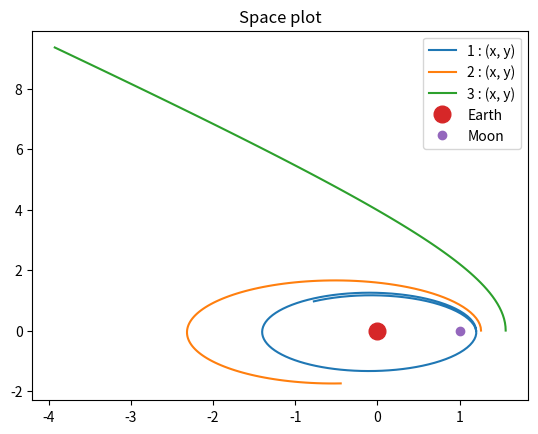
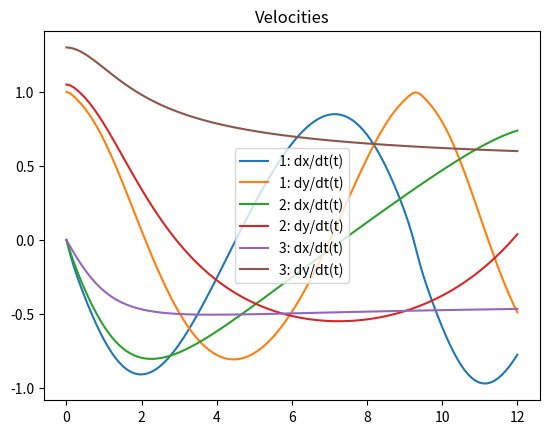

These charts were generated, in order, by the following Python code:
import numpy
from matplotlib import pyplot
from scipy.integrate import quad, RK45
from scipy.optimize import toms748

TOLERANCE = 1e-6

MU = 1 / 82.3
T = 12


def r3(x, y):
    return numpy.sqrt(x ** 2 + y ** 2)


def rl(x, y):
    return numpy.sqrt((x - 1) ** 2 + y ** 2)


def motion_equation(t, x):
    r3_ = r3(x[0], x[2]) ** 3
    rl_ = rl(x[0], x[2]) ** 3
    return numpy.array([
        x[1],
        -(1 - MU) * x[0] / r3_ - MU * (x[0] - 1) / rl_,
        x[3],
        -(1 - MU) * x[2] / r3_ - MU * x[2] / rl_
    ])


def x_star_equation(x):
    def x_star_equation_integral(z):
        return 1 / (numpy.e ** (1.7 * (z ** 2)) + x)

    (integral, _) = quad(x_star_equation_integral, 0, 1)
    return integral - 0.3707355 * x


x_star = toms748(x_star_equation, 0, 3)
a = 1.2 * x_star
b = 0
c = 0
d = 1

initial = numpy.array([
    a, b, c, d
])

lower_bound = 0
upper_bound = T
step = 0.1

_, space_plot = pyplot.subplots()
_, velocities_plot = pyplot.subplots()


def simulate(initial_state, name=""):
    current = lower_bound
    res = initial_state.copy()
    total_tol = [0, 0, 0, 0]
    t = numpy.arange(lower_bound, upper_bound + TOLERANCE, step)
    x, dx, y, dy = [initial_state[0]], [initial_state[1]], [initial_state[2]], [initial_state[3]]
    while numpy.abs(current - upper_bound) > TOLERANCE:
        integrator = RK45(
            fun=motion_equation,
            t0=current,
            y0=res,
            t_bound=current + step,
            rtol=TOLERANCE
        )
        while integrator.status == "running":
            integrator.step()
        previous_res = res
        res = integrator.y
        x_, dx_, y_, dy_ = res
        x.append(x_)
        dx.append(dx_)
        y.append(y_)
        dy.append(dy_)
        current += step
        tolerance = abs(res - previous_res) * TOLERANCE
        total_tol += tolerance
        print("{0:1.2f} : {1}\n       ±{2}".format(current, res, total_tol))

    space_plot.plot(x, y, label="{0} : (x, y)".format(name))
    velocities_plot.plot(t, dx, label="{0}: dx/dt(t)".format(name))
    velocities_plot.plot(t, dy, label="{0}: dy/dt(t)".format(name))


print("Relative tolerance = {0}".format(TOLERANCE))
simulate(initial_state=initial, name="1")
simulate(initial_state=initial * 1.05, name="2")
simulate(initial_state=initial * 1.3, name="3")
space_plot.set_title("Space plot")
space_plot.plot(0, 0, 'o', label="Earth", markersize=12)
space_plot.plot(1, 0, 'o', label="Moon", markersize=6)
space_plot.legend()
velocities_plot.set_title("Velocities")
velocities_plot.legend()
pyplot.show()
